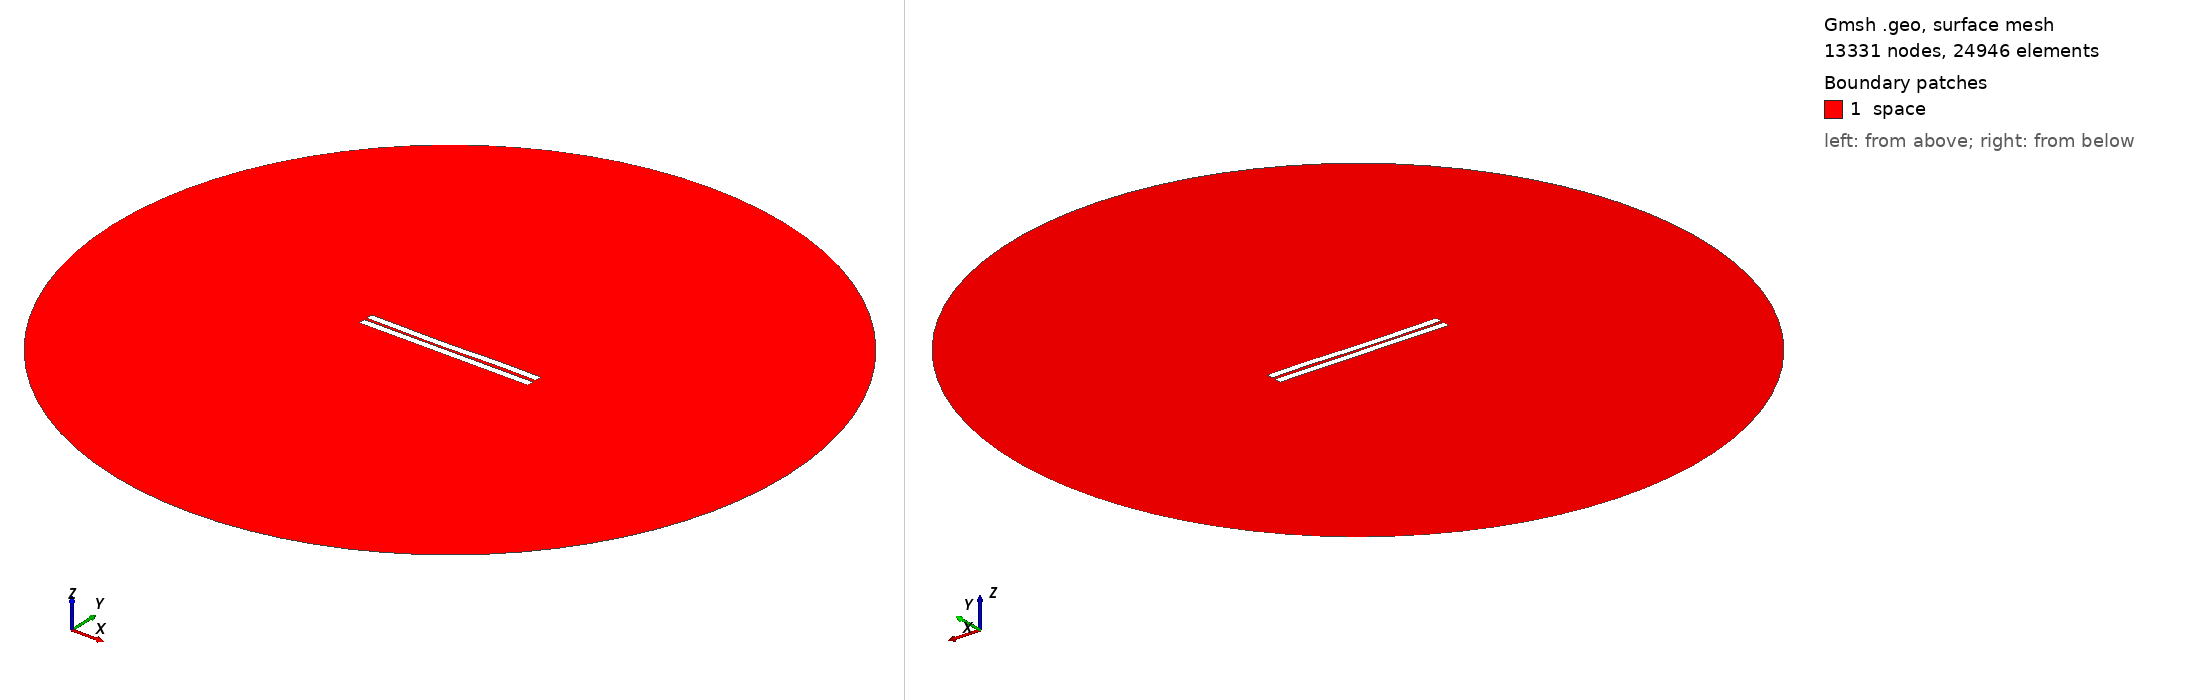

Gmsh geometry script, surface-meshed: 13331 nodes, 24946 surface elements. Boundary patches (legend numbers): 1 space. Left view from above one corner, right view from below the opposite corner. Legend entries are the model's physical surfaces. The drawing asked Gmsh for element sizes between 1% and 20% of the model's largest extent; the script's own settings can give other sizes.

=== 504.geo (drawn) ===
//---------------------------------------
// Geometry kernel
//---------------------------------------

SetFactory("OpenCASCADE");



//---------------------------------------
// Parameters of the geometry
//---------------------------------------

// Overetch of the upper plate
overetch = 0.0;

// Distance between the plates
distance = 1.5;

// Discretization over the x axis (for the deformation)
nx = 50; 

// Length of the plate
L = 100 - overetch; 

// Number of modes
n = 4; 

// 1st mode coefficient
coeff(1) = 0.15;
beta(1) = 0.596864 * 3.1415926535 / L;

// 2nd mode coefficient
coeff(2) = -0.15;
beta(2) = 1.49418 * 3.1415926535 / L;

// 3rd mode coefficient
coeff(3) = -0.15;
beta(3) = 2.50025 * 3.1415926535 / L;

// 4th mode coefficient
coeff(4) = 0.07499999999999998;
beta(4) = 3.49999 * 3.1415926535 / L;



//---------------------------------------
// Upper plate (deformed rectangle)
//---------------------------------------

// Coordiantes of the upper plate
xmin = -50;
xmax = 50 - overetch;

// Height of the upper plate
yheight = 4 - 2 * overetch;

// Indexes of the points
UpperID[] = {};
LowerID[] = {};
LeftID[] = {};
RightID[] = {};

// Point index
p = 1;

// Horizontal edges
For i In {1:nx}
    x = xmin + (i-1)*(xmax - xmin)/(nx-1);

    y_bottom = distance / 2 + overetch;
    For j In {1:n}
        C = (Cosh(beta(j)*L) + Cos(beta(j)*L)) / (Sinh(beta(j)*L) + Sin(beta(j)*L));
        y_bottom  = y_bottom + coeff(j) * (Cosh(beta(j)*(x+50)) - Cos(beta(j)*(x+50)) - C * (Sinh(beta(j)*(x+50)) - Sin(beta(j)*(x+50))));
    EndFor

    y_top = y_bottom + yheight;

    Point(p) = {x, y_top, 0, 1.0};
    UpperID[i] = p;
    p = p + 1;

    Point(p) = {x, y_bottom, 0, 1.0};
    LowerID[i] = p;
    p = p + 1;
EndFor

// Create point lists
UpperPts[] = {}; LowerPts[] = {};
For i In {1:nx}
  UpperPts[] += {UpperID[i]};
  LowerPts[] += {LowerID[i]};
EndFor

// Build splines
Spline(1) = {UpperPts[]};
Spline(2) = {LowerPts[]};
Line(3) = {LowerPts[nx-1], UpperPts[nx-1]};
Line(4) = {LowerPts[0], UpperPts[0]};

// Build the plane surface
Curve Loop(1) = {2, 3, -1, -4};
Plane Surface(1) = {1};



//---------------------------------------
// Lower plate (rectangle)
//---------------------------------------

// Vertices
Point(1001) = {-50, -1, 0, 1.0};
Point(1002) = { 50, -1, 0, 1.0};
Point(1003) = { 50,  -5, 0, 1.0};
Point(1004) = {-50,  -5, 0, 1.0};

// Edges
Line(5) = {1001, 1002};
Line(6) = {1002, 1003};
Line(7) = {1003, 1004};
Line(8) = {1004, 1001};

// Plane surface
Line Loop(2) = {5, 6, 7, 8};
Plane Surface(2) = {2}; 



//---------------------------------------
// Outer (fictious) boundary
//---------------------------------------

// Points
Point(1005) = {0, 0, 0};       // Center
Point(1006) = {200, 0, 0};     // Start point
Point(1007) = {0, 200, 0};     // 90 degrees
Point(1008) = {-200, 0, 0};    // 180 degrees
Point(1009) = {0, -200, 0};    // 270 degrees

// Circle arcs (each needs start, center, end)
Circle(9) = {1006, 1005, 1007};
Circle(10) = {1007, 1005, 1008};
Circle(11) = {1008, 1005, 1009};
Circle(12) = {1009, 1005, 1006};

// Plane surface for the entire domain
Curve Loop(3) = {9, 10, 11, 12};
Surface(3) = {3};

// Subtract the plates from the whole domain to obtain the actual domain where we want to solve the equations
BooleanDifference{ Surface{3}; Delete; }{ Surface{1}; Surface{2}; Delete; }




//---------------------------------------
// Transfinite Lines/Curves
//---------------------------------------

// Set the number of points on the boundaries
r = 7;

// Plates
Transfinite Curve {1, 2} = 50*r Using Progression 1;
Transfinite Curve {3, 4} = 2*r Using Progression 1;
Transfinite Line {5, 7} = 50*r Using Progression 1;
Transfinite Line {6, 8} = 2*r Using Progression 1;

// Outer boundary
Transfinite Line {9, 10, 11, 12} = 20 Using Progression 1;



//---------------------------------------
// Physical groups
//---------------------------------------                

// Physical curves (boundaries)
Physical Line("force_segment", 10) = {2};
Physical Line("upper_plate", 11) = {1, 3, 4};
Physical Line("lower_plate", 12) = {5, 6, 7, 8};
Physical Line("boundary", 20) = {9, 10, 11, 12};

// Physical Surfaces
Physical Surface("space", 30) = {3};



//---------------------------------------
// 6. Generate the Mesh
//---------------------------------------

// 2D mesh generation
Mesh 2;
